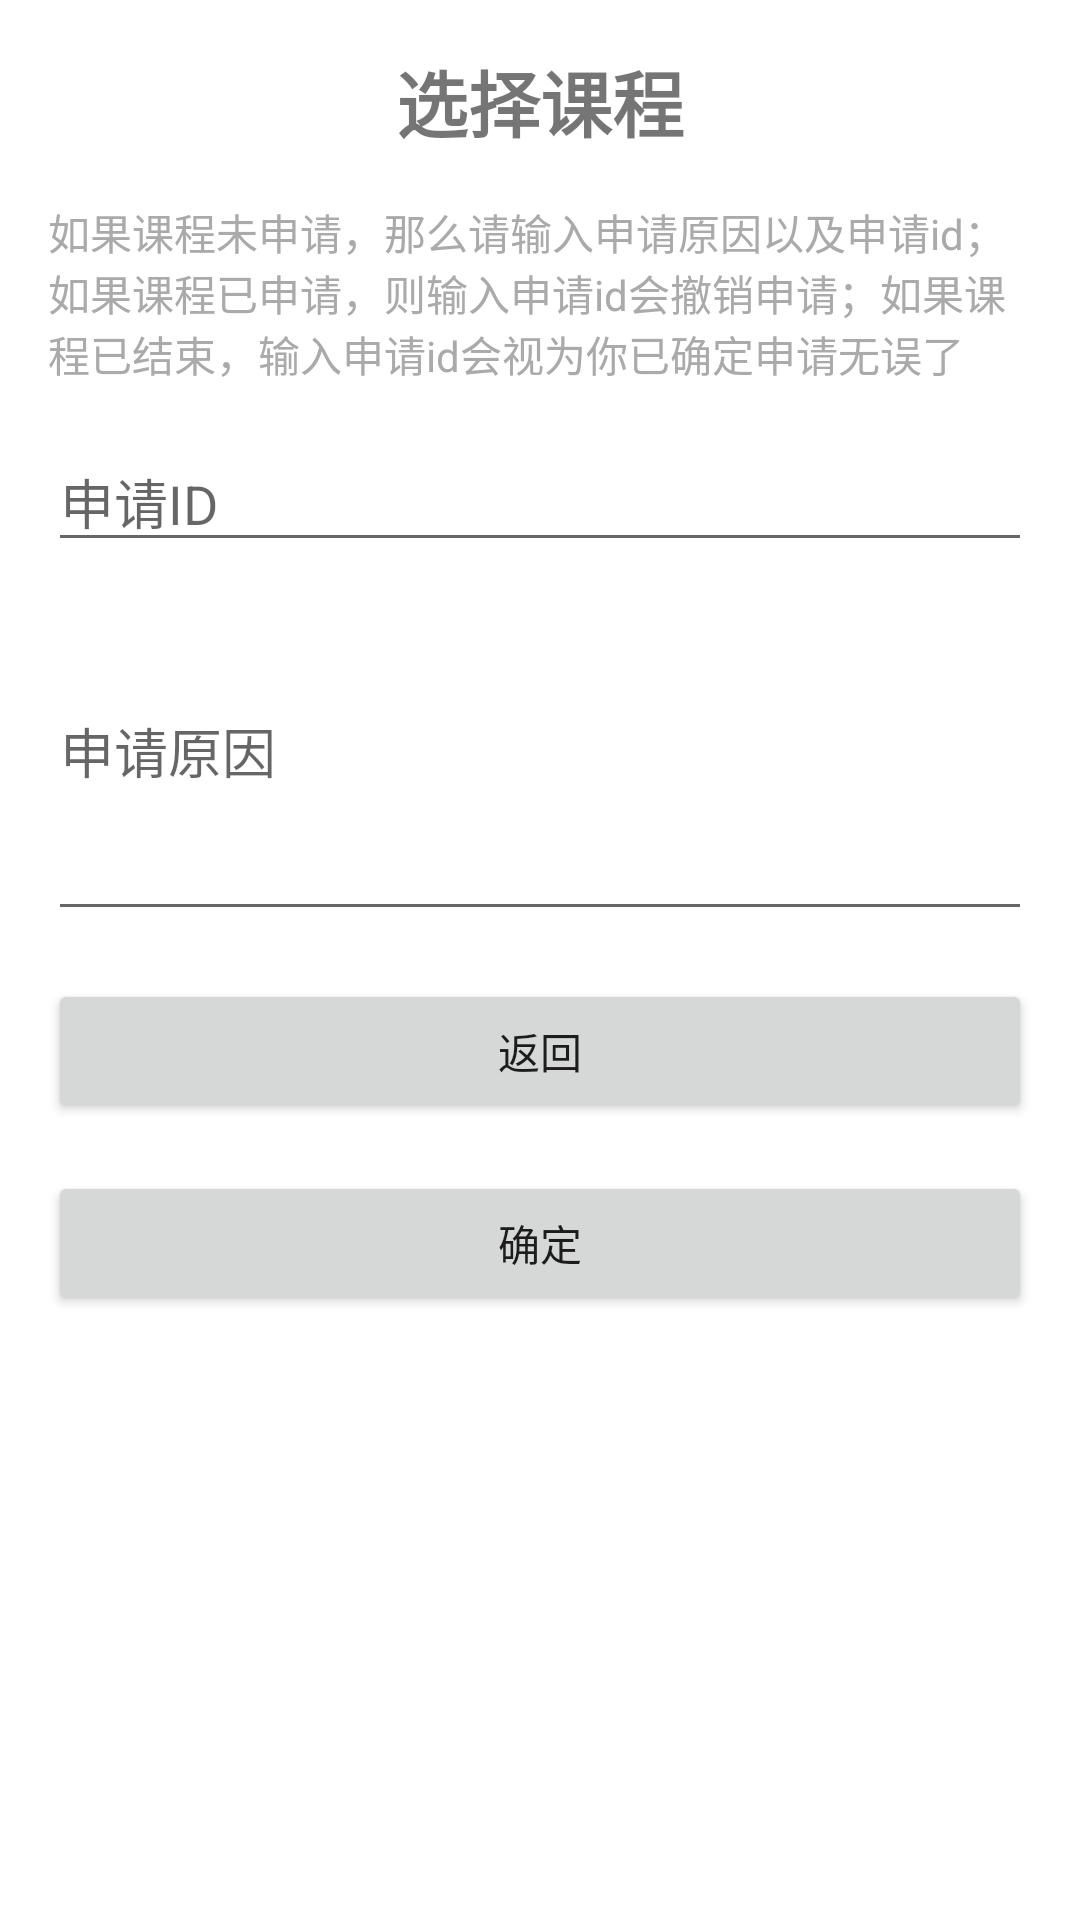

This screen was rendered from an Android layout file. Write that file and the resources it references.
<!-- AndroidManifest.xml: application theme Theme.StudentCourseSelectionSystem -->
<!-- res/layout/activity_student_choose_approval.xml -->
<?xml version="1.0" encoding="utf-8"?>
<LinearLayout xmlns:android="http://schemas.android.com/apk/res/android"
    xmlns:tools="http://schemas.android.com/tools"
    android:layout_width="match_parent"
    android:layout_height="match_parent"
    android:orientation="vertical"
    android:padding="16dp"
    tools:context=".Activity.StudentChooseApprovalActivity">

    <TextView
        android:layout_width="match_parent"
        android:layout_height="wrap_content"
        android:text="选择课程"
        android:textSize="24sp"
        android:textStyle="bold"
        android:gravity="center"
        android:layout_marginBottom="16dp" />

    <TextView
        android:layout_width="match_parent"
        android:layout_height="wrap_content"
        android:text="如果课程未申请，那么请输入申请原因以及申请id；如果课程已申请，则输入申请id会撤销申请；如果课程已结束，输入申请id会视为你已确定申请无误了"
        android:textColor="@android:color/darker_gray"
        android:layout_marginBottom="16dp" />

    <EditText
        android:id="@+id/editTextApprovalId"
        android:layout_width="match_parent"
        android:layout_height="wrap_content"
        android:hint="申请ID"
        android:inputType="number" />

    <EditText
        android:id="@+id/editTextApprovalReason"
        android:layout_width="match_parent"
        android:layout_height="123dp"
        android:hint="申请原因" />

    <Button
        android:id="@+id/backButton"
        android:layout_width="match_parent"
        android:layout_height="wrap_content"
        android:text="返回"
        android:layout_marginTop="16dp" />

    <Button
        android:id="@+id/confirmButton"
        android:layout_width="match_parent"
        android:layout_height="wrap_content"
        android:text="确定"
        android:layout_marginTop="16dp" />

</LinearLayout>
<!-- resources referenced by this layout -->
<resources>
  <style name="Theme.StudentCourseSelectionSystem" parent="Theme.MaterialComponents.DayNight.DarkActionBar">
          
          <item name="colorPrimary">@color/purple_500</item>
          <item name="colorPrimaryVariant">@color/purple_700</item>
          <item name="colorOnPrimary">@color/white</item>
          
          <item name="colorSecondary">@color/teal_200</item>
          <item name="colorSecondaryVariant">@color/teal_700</item>
          <item name="colorOnSecondary">@color/black</item>
          
          <item name="android:statusBarColor">?attr/colorPrimaryVariant</item>
          
      </style>
  <!-- not gathered from this repository: default colours our renderer supplied (Android Studio template values) -->
  <color name="purple_500">#FF6200EE</color>
  <color name="purple_700">#FF3700B3</color>
  <color name="teal_200">#FF03DAC5</color>
  <color name="teal_700">#FF018786</color>
  <color name="black">#FF000000</color>
  <color name="white">#FFFFFFFF</color>
</resources>
